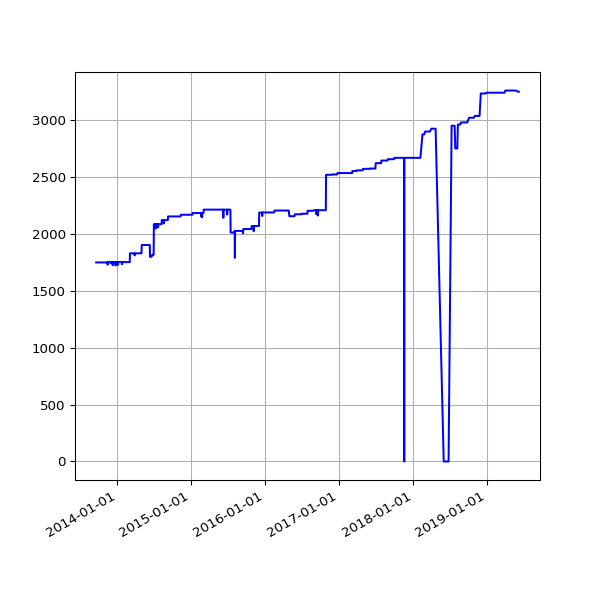

Source data for this figure (header and first rows):
date, value
2013-09-19 02:16:07 +0100, 1748
2013-09-20 02:42:51 +0100, 1748
2013-09-21 02:35:34 +0100, 1748
2013-09-22 02:42:30 +0100, 1748
2013-09-23 14:45:25 +0100, 1748
2013-09-24 02:24:38 +0100, 1748
2013-09-25 02:24:18 +0100, 1748
2013-09-25 11:14:19 +0100, 1748
2013-09-25 15:24:36 +0100, 1748
2013-09-26 02:28:48 +0100, 1748
2013-09-27 03:04:57 +0100, 1748
2013-09-28 02:34:11 +0100, 1748
2013-09-29 02:37:28 +0100, 1748
2013-09-30 02:41:33 +0100, 1748
2013-10-01 02:48:10 +0100, 1748
2013-10-02 02:40:18 +0100, 1748
2013-10-03 02:50:49 +0100, 1748
2013-10-04 02:42:18 +0100, 1748
2013-10-05 02:35:24 +0100, 1748
2013-10-06 02:35:14 +0100, 1748
2013-10-07 02:36:02 +0100, 1748
2013-10-08 02:48:25 +0100, 1748
2013-10-09 02:44:15 +0100, 1748
2013-10-10 02:42:47 +0100, 1748
2013-10-11 02:43:24 +0100, 1748
2013-10-12 02:36:46 +0100, 1748
2013-10-13 02:34:49 +0100, 1748
2013-10-16 02:38:31 +0100, 1748
2013-10-17 02:38:11 +0100, 1748
2013-10-18 03:54:04 +0100, 1748
2013-10-19 04:22:37 +0100, 1748
2013-10-20 03:47:14 +0100, 1748
2013-10-21 03:33:15 +0100, 1748
2013-10-22 03:54:27 +0100, 1748
2013-10-23 04:08:12 +0100, 1748
2013-10-24 03:23:20 +0100, 1748
2013-10-25 03:49:11 +0100, 1748
2013-10-26 02:58:11 +0100, 1748
2013-10-27 04:56:02 +0000, 1748
2013-10-28 03:29:04 +0000, 1748
2013-10-29 03:34:38 +0000, 1748
2013-10-30 03:44:23 +0000, 1748
2013-10-31 04:16:06 +0000, 1748
2013-11-01 19:13:36 +0000, 1748
2013-11-04 10:02:58 +0000, 1748
2013-11-05 03:51:50 +0000, 1748
2013-11-06 03:39:36 +0000, 1748
2013-11-07 03:44:18 +0000, 1748
2013-11-08 03:49:56 +0000, 1748
2013-11-09 04:02:57 +0000, 1748
2013-11-10 03:28:18 +0000, 1748
2013-11-11 03:43:31 +0000, 1748
2013-11-12 04:09:49 +0000, 1748
2013-11-13 04:17:11 +0000, 1751
2013-11-14 03:34:20 +0000, 1751
2013-11-15 03:40:17 +0000, 1728
2013-11-16 03:32:06 +0000, 1751
2013-11-17 03:26:32 +0000, 1751
2013-11-18 03:40:30 +0000, 1751
2013-11-19 03:32:58 +0000, 1751
... 1,512 more rows
